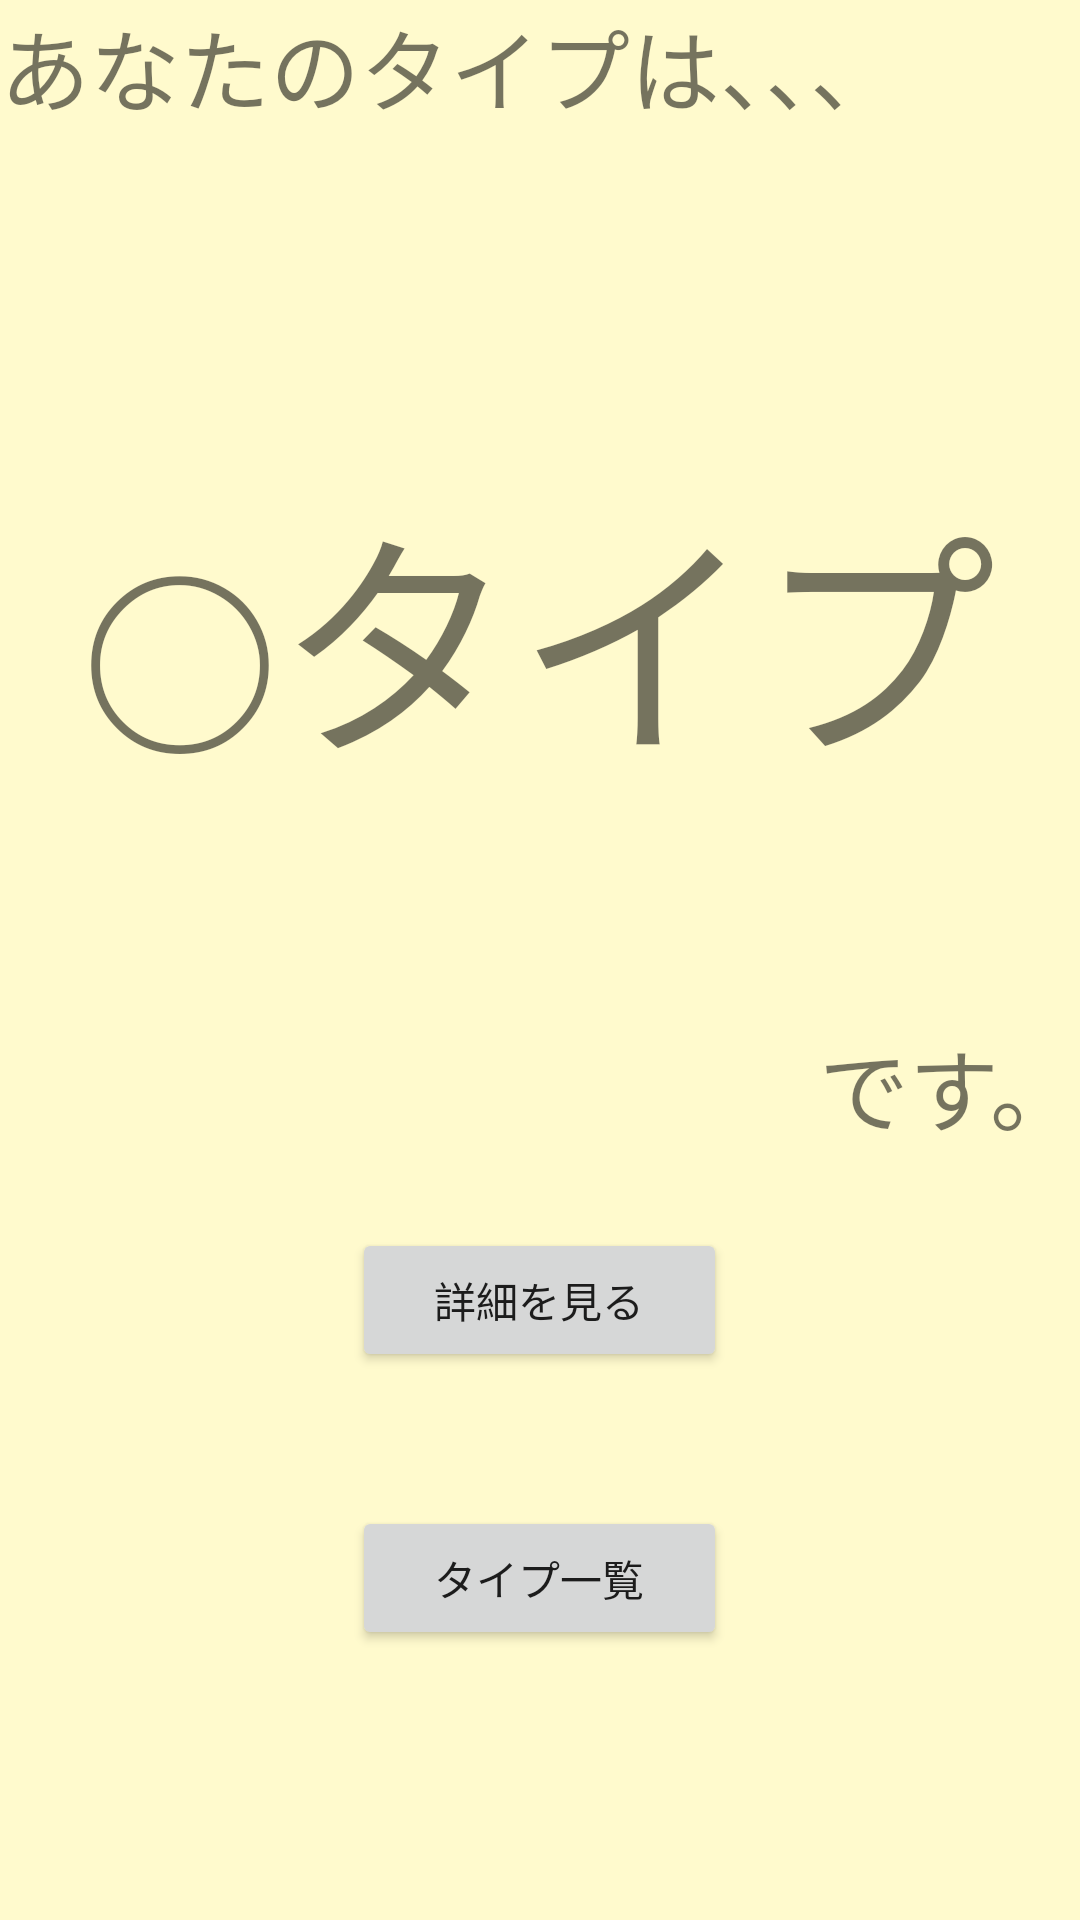

Write the Android layout XML for this screen, with the resource values it uses.
<!-- AndroidManifest.xml: application theme AppTheme -->
<!-- res/layout/activity_result.xml -->
<?xml version="1.0" encoding="utf-8"?>
<LinearLayout xmlns:android="http://schemas.android.com/apk/res/android"
    android:orientation="vertical" android:layout_width="match_parent"
    android:layout_height="match_parent"
    android:weightSum="1"
    android:background="#fffacd">

    <TextView
        android:id="@+id/textView"
        android:layout_width="match_parent"
        android:layout_height="wrap_content"
        android:text="あなたのタイプは、、、"
        android:layout_weight="0.34"
        android:textSize="30sp"/>

    <TextView
        android:id="@+id/type_result"
        android:layout_width="match_parent"
        android:layout_height="wrap_content"
        android:text="◯タイプ"
        android:layout_weight="0.22"
        android:textSize="80sp"
        android:gravity="center_horizontal"/>
    <TextView
        android:layout_width="match_parent"
        android:layout_height="wrap_content"
        android:text="です。"
        android:gravity="right"
        android:textSize="30sp"
        android:layout_weight="0.08" />

    <Button
        android:id="@+id/result_button"
        android:layout_width="125dp"
        android:layout_height="wrap_content"
        android:layout_gravity="center"
        android:text="詳細を見る" />

    <TextView
        android:layout_width="match_parent"
        android:layout_height="wrap_content"
        android:layout_weight="0.08" />

    <Button
        android:id="@+id/result_type"
        android:layout_width="125dp"
        android:layout_height="wrap_content"
        android:text="タイプ一覧"
        android:layout_gravity="center"/>
</LinearLayout>
<!-- resources referenced by this layout -->
<resources>
  <style name="AppTheme" parent="Theme.AppCompat.Light.DarkActionBar">
          
          <item name="colorPrimary">@color/colorPrimary</item>
          <item name="colorPrimaryDark">@color/colorPrimaryDark</item>
          <item name="colorAccent">@color/colorPrimary</item>
      </style>
  <!-- not gathered from this repository: default colours our renderer supplied (Android Studio template values) -->
  <color name="colorPrimary">#FF6200EE</color>
  <color name="colorPrimaryDark">#FF3700B3</color>
</resources>
